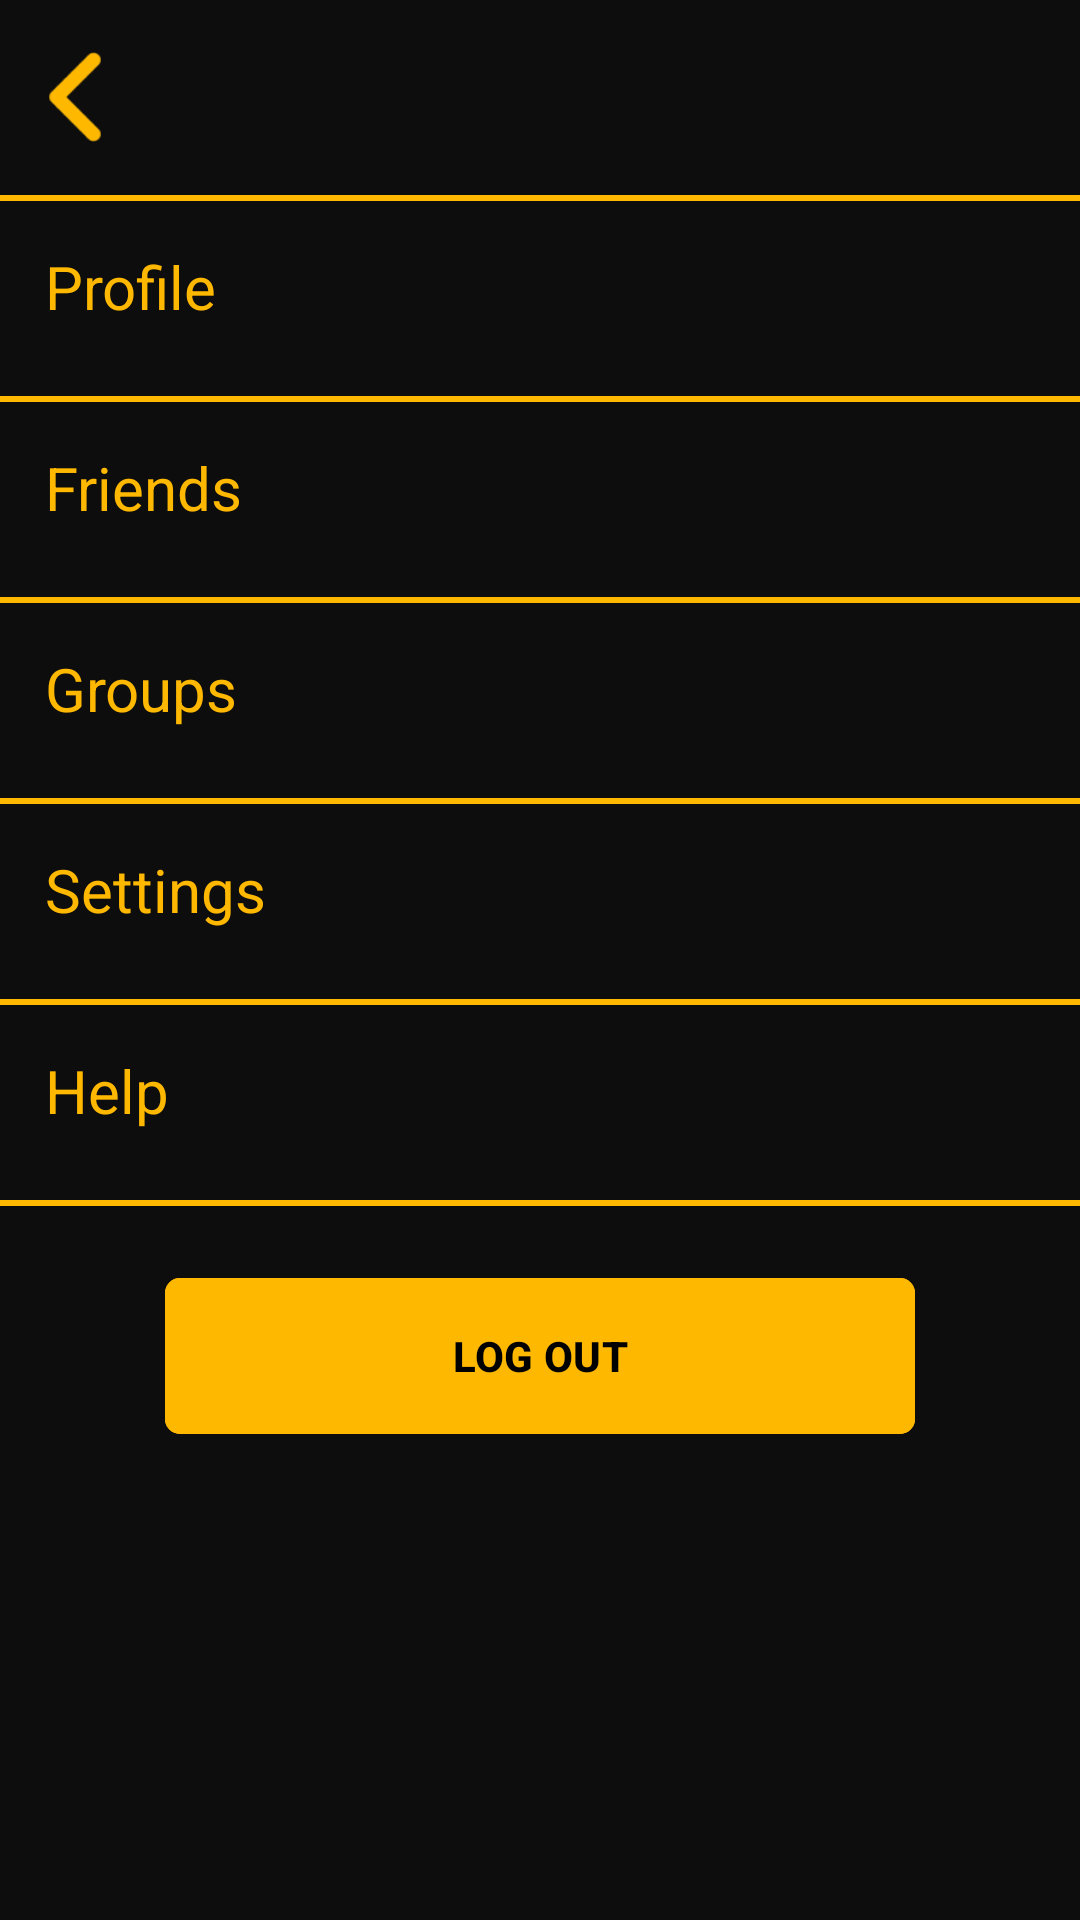

Write the Android layout XML for this screen, with the resource values it uses.
<!-- AndroidManifest.xml: application theme Theme.SignUpUI -->
<!-- res/layout/navigation_drawer.xml -->
<?xml version="1.0" encoding="utf-8"?>
<LinearLayout xmlns:android="http://schemas.android.com/apk/res/android"
    xmlns:app="http://schemas.android.com/apk/res-auto"
    android:layout_width="match_parent"
    android:layout_height="match_parent"
    android:background="@color/blacked"
    android:orientation="vertical">

    <LinearLayout
        android:layout_width="match_parent"
        android:layout_height="65dp"
        android:gravity="center_vertical"
        android:orientation="vertical">

        <ImageView
            android:id="@+id/backbtn"
            android:layout_width="30dp"
            android:layout_height="30dp"
            android:layout_margin="10dp"
            android:src="@drawable/backbtn" />
    </LinearLayout>

    <LinearLayout
        android:layout_width="match_parent"
        android:layout_height="2dp"
        android:background="@color/yellow"
        android:orientation="horizontal" />

    <LinearLayout
        android:id="@+id/profile"
        android:layout_width="match_parent"
        android:layout_height="65dp"
        android:gravity="center_vertical"
        android:orientation="vertical">

        <TextView
            android:layout_width="match_parent"
            android:layout_height="match_parent"
            android:padding="15dp"
            android:text="Profile"
            android:textColor="@color/yellow"
            android:textSize="20sp" />
    </LinearLayout>

    <LinearLayout
        android:layout_width="match_parent"
        android:layout_height="2dp"
        android:background="@color/yellow"
        android:orientation="horizontal" />

    <LinearLayout
        android:id="@+id/friends"
        android:layout_width="match_parent"
        android:layout_height="65dp"
        android:gravity="center_vertical"
        android:orientation="vertical">

        <TextView
            android:layout_width="match_parent"
            android:layout_height="match_parent"
            android:padding="15dp"
            android:text="Friends"
            android:textColor="@color/yellow"
            android:textSize="20sp" />

    </LinearLayout>

    <LinearLayout
        android:layout_width="match_parent"
        android:layout_height="2dp"
        android:background="@color/yellow"
        android:orientation="horizontal" />

    <LinearLayout
        android:id="@+id/groups"
        android:layout_width="match_parent"
        android:layout_height="65dp"
        android:gravity="center_vertical"
        android:orientation="vertical">

        <TextView
            android:layout_width="match_parent"
            android:layout_height="match_parent"
            android:padding="15dp"
            android:text="Groups"
            android:textColor="@color/yellow"
            android:textSize="20sp" />

    </LinearLayout>

    <LinearLayout
        android:layout_width="match_parent"
        android:layout_height="2dp"
        android:background="@color/yellow"
        android:orientation="horizontal" />

    <LinearLayout
        android:id="@+id/settings"
        android:layout_width="match_parent"
        android:layout_height="65dp"
        android:gravity="center_vertical"
        android:orientation="vertical">

        <TextView
            android:layout_width="match_parent"
            android:layout_height="match_parent"
            android:padding="15dp"
            android:text="Settings"
            android:textColor="@color/yellow"
            android:textSize="20sp" />

    </LinearLayout>

    <LinearLayout
        android:layout_width="match_parent"
        android:layout_height="2dp"
        android:background="@color/yellow"
        android:orientation="horizontal" />


    <LinearLayout
        android:id="@+id/help"
        android:layout_width="match_parent"
        android:layout_height="65dp"
        android:gravity="center_vertical"
        android:orientation="vertical">

        <TextView
            android:layout_width="match_parent"
            android:layout_height="match_parent"
            android:padding="15dp"
            android:text="Help"
            android:textColor="@color/yellow"
            android:textSize="20sp" />
    </LinearLayout>

    <LinearLayout
        android:layout_width="match_parent"
        android:layout_height="2dp"
        android:background="@color/yellow"
        android:orientation="horizontal" />

    <com.google.android.material.button.MaterialButton
        android:id="@+id/logoutBtn"
        android:layout_width="250dp"
        android:layout_height="60dp"
        android:layout_gravity="center"
        android:layout_margin="20dp"
        android:backgroundTint="@color/yellow"
        android:text="LOG OUT"
        android:textColor="@color/black"
        android:textStyle="bold"
        app:cornerRadius="5dp" />


</LinearLayout>
<!-- resources referenced by this layout -->
<resources>
  <color name="black">#FF000000</color>
  <color name="blacked">#F2000000</color>
  <color name="yellow">#FFFFB800</color>
  <!-- drawable backbtn: png bitmap (drawable, 1735 bytes) -->
  <style name="Theme.SignUpUI" parent="Base.Theme.Promee" />
  <style name="Base.Theme.Promee" parent="Theme.Material3.DayNight.NoActionBar">
          
          <item name="colorPrimary">@color/black</item>
      </style>
</resources>
